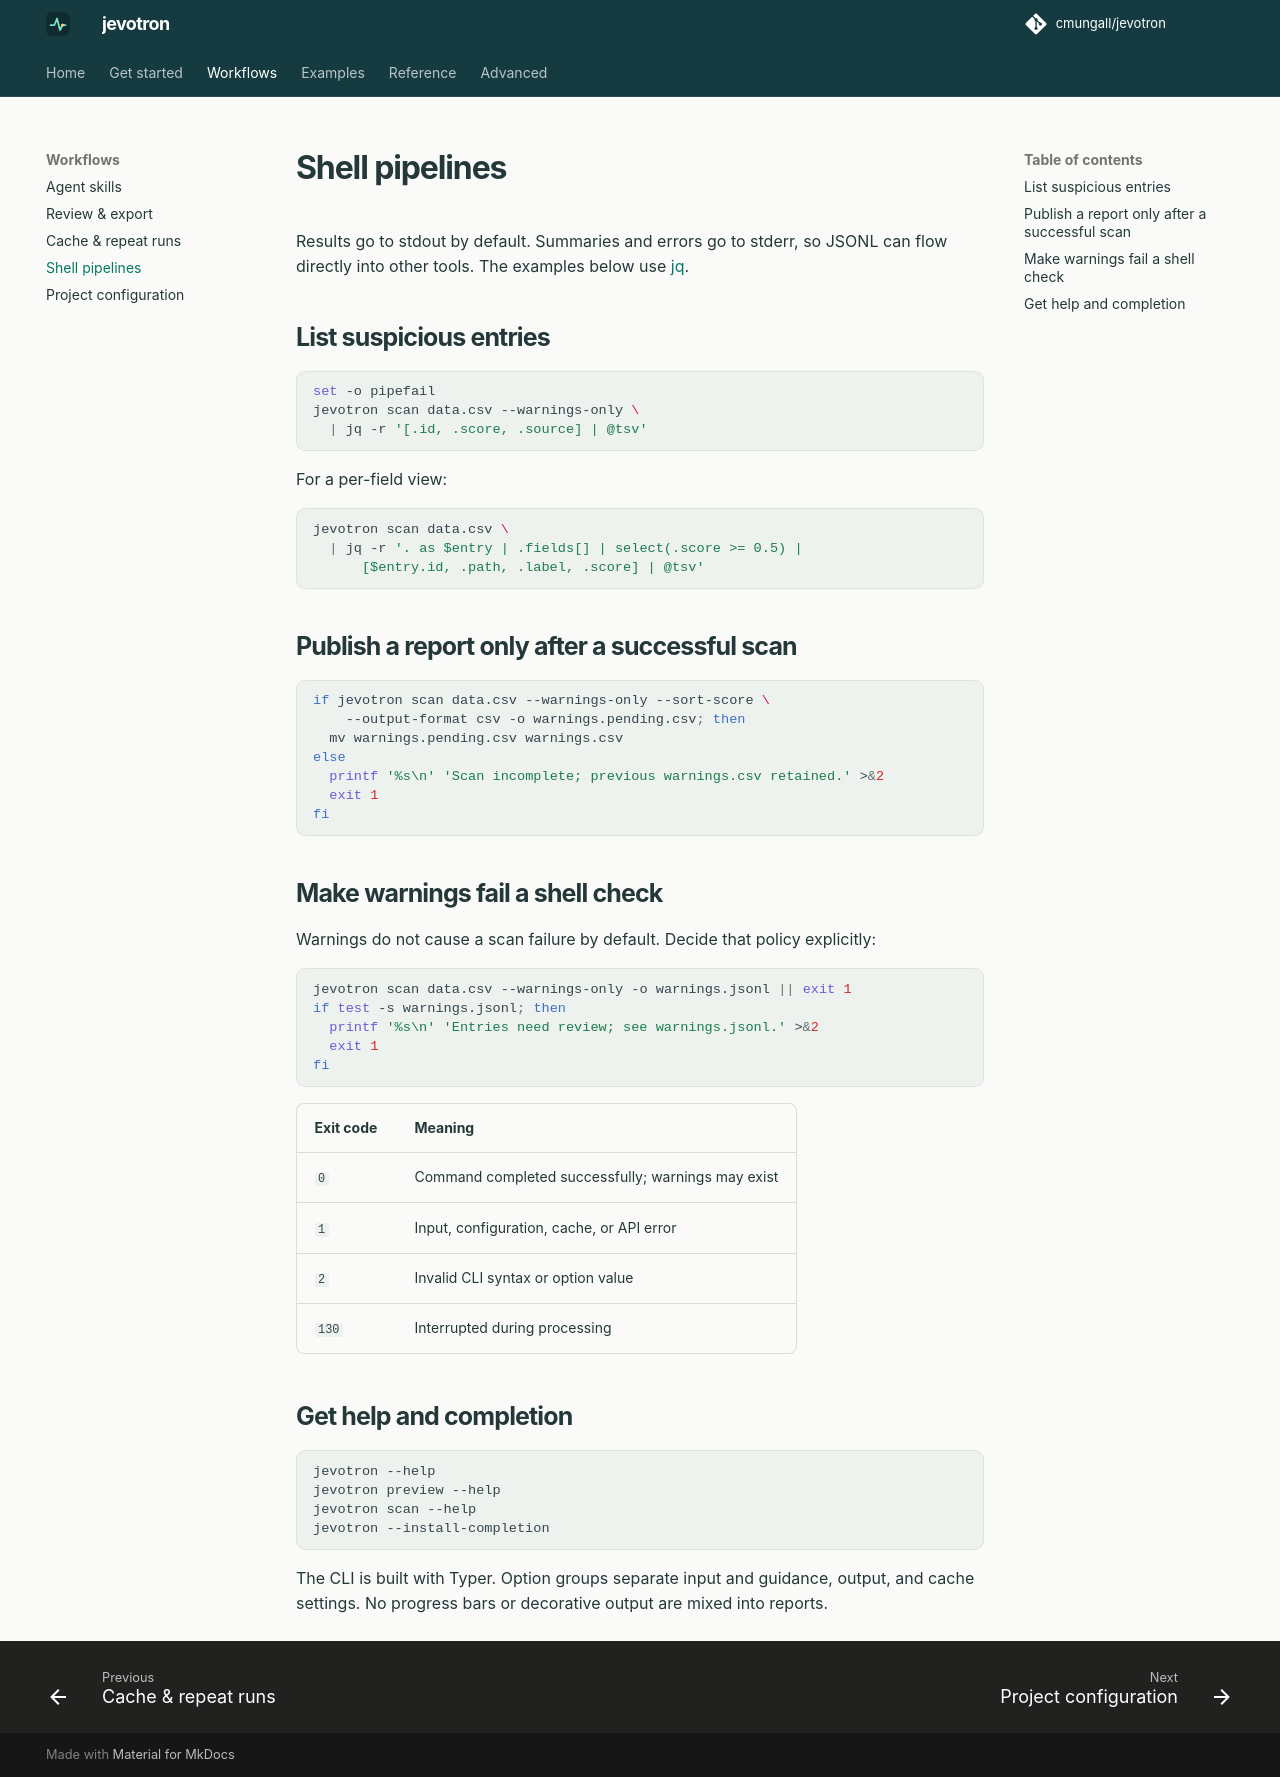

repository: cmungall/jevotron · page: guides/shell/index.html · generator: mkdocs

# Shell pipelines

Results go to stdout by default. Summaries and errors go to stderr, so JSONL
can flow directly into other tools. The examples below use
[jq](https://jqlang.org/).

## List suspicious entries

```sh
set -o pipefail
jevotron scan data.csv --warnings-only \
  | jq -r '[.id, .score, .source] | @tsv'
```

For a per-field view:

```sh
jevotron scan data.csv \
  | jq -r '. as $entry | .fields[] | select(.score >= 0.5) |
      [$entry.id, .path, .label, .score] | @tsv'
```

## Publish a report only after a successful scan

```sh
if jevotron scan data.csv --warnings-only --sort-score \
    --output-format csv -o warnings.pending.csv; then
  mv warnings.pending.csv warnings.csv
else
  printf '%s\n' 'Scan incomplete; previous warnings.csv retained.' >&2
  exit 1
fi
```

## Make warnings fail a shell check

Warnings do not cause a scan failure by default. Decide that policy explicitly:

```sh
jevotron scan data.csv --warnings-only -o warnings.jsonl || exit 1
if test -s warnings.jsonl; then
  printf '%s\n' 'Entries need review; see warnings.jsonl.' >&2
  exit 1
fi
```

| Exit code | Meaning |
| --- | --- |
| `0` | Command completed successfully; warnings may exist |
| `1` | Input, configuration, cache, or API error |
| `2` | Invalid CLI syntax or option value |
| `130` | Interrupted during processing |

## Get help and completion

```sh
jevotron --help
jevotron preview --help
jevotron scan --help
jevotron --install-completion
```

The CLI is built with Typer. Option groups separate input and guidance, output,
and cache settings. No progress bars or decorative output are mixed into reports.
